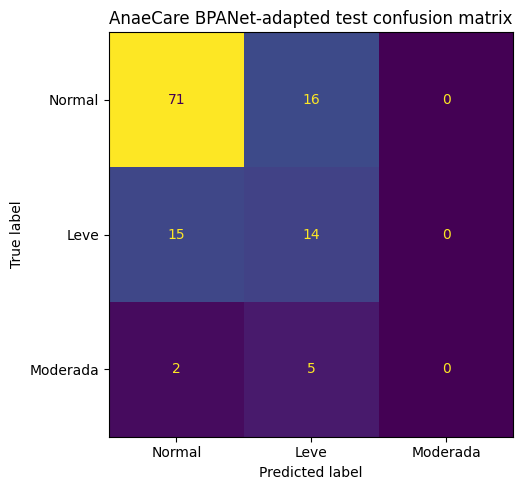

Source data for this figure (header and first rows):
, Pred Normal, Pred Leve, Pred Moderada
True Normal, 71, 16, 0
True Leve, 15, 14, 0
True Moderada, 2, 5, 0
